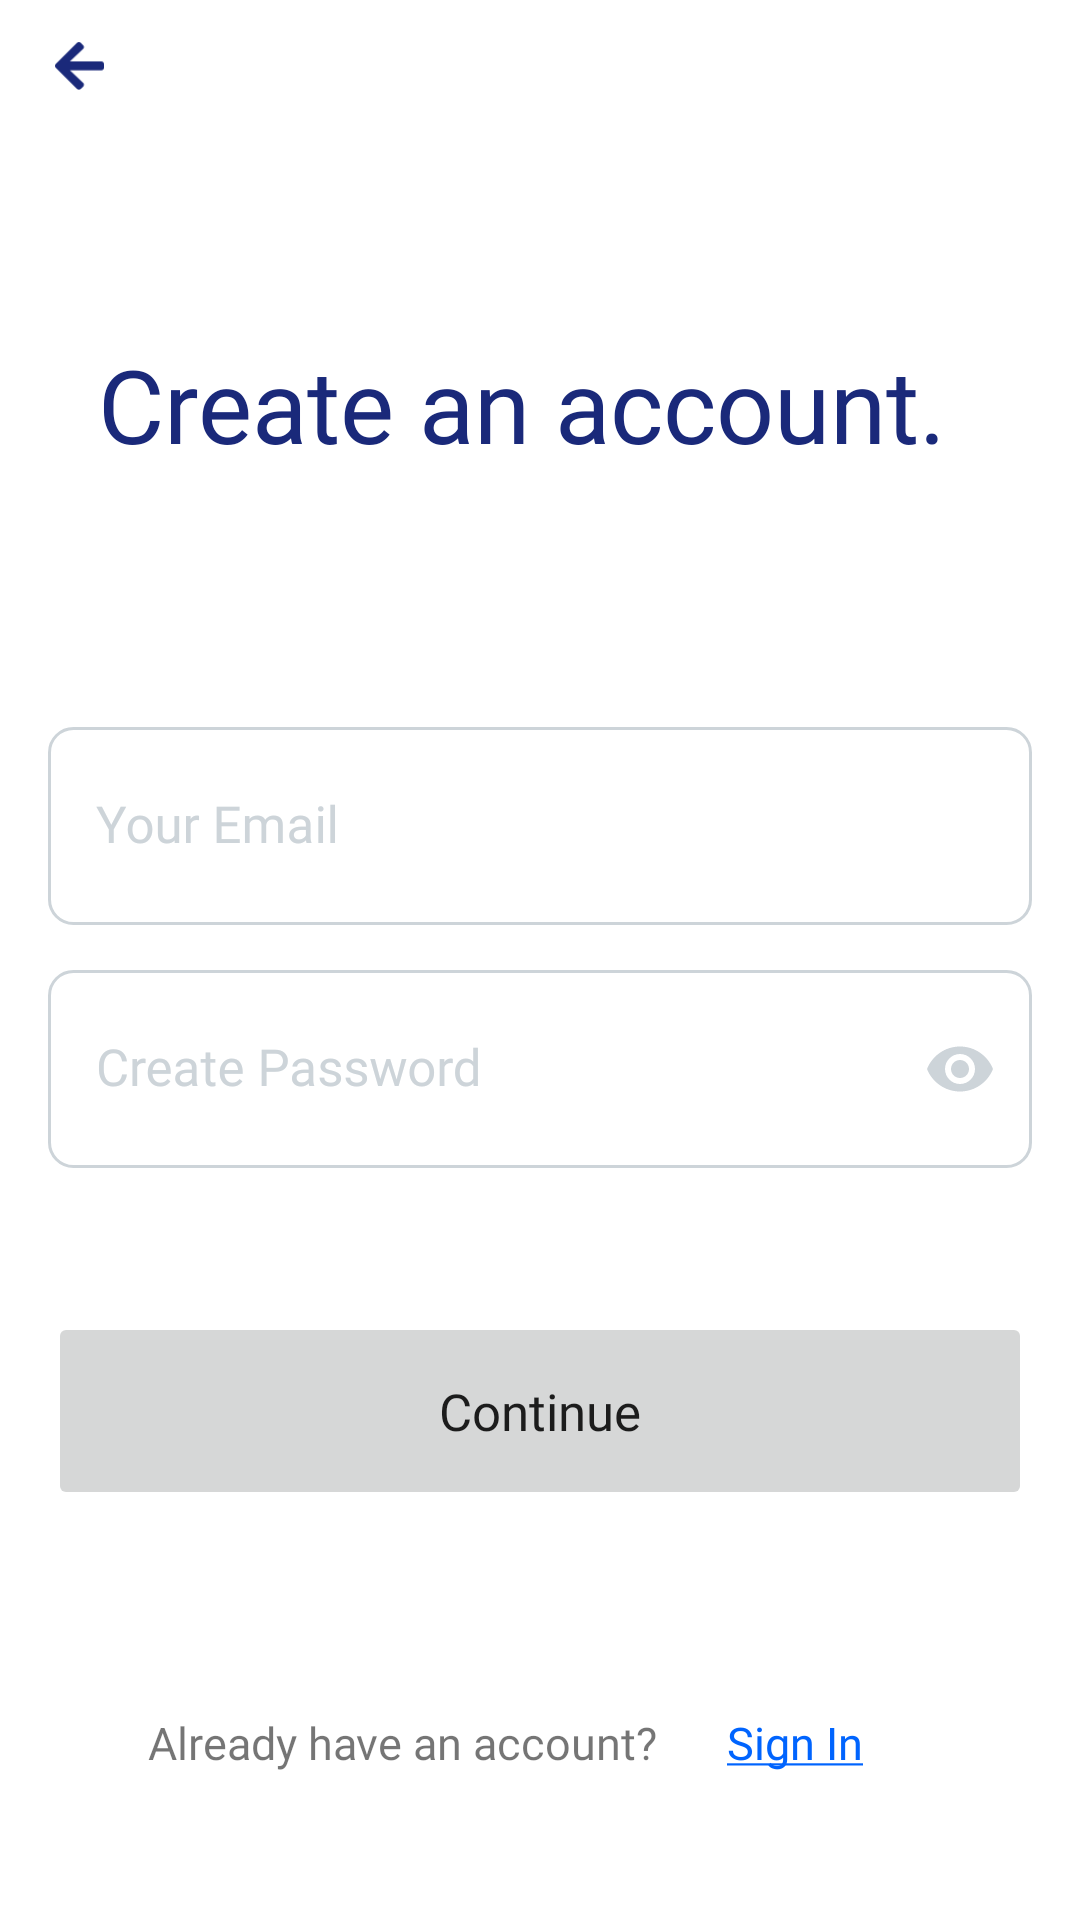

Produce the Android XML layout that renders to this screen, including the resource entries it uses.
<!-- AndroidManifest.xml: application theme Theme.SupplyManagementApp -->
<!-- res/layout/fragment_create_account.xml -->
<?xml version="1.0" encoding="utf-8"?>
<androidx.constraintlayout.widget.ConstraintLayout xmlns:android="http://schemas.android.com/apk/res/android"
    xmlns:app="http://schemas.android.com/apk/res-auto"
    xmlns:tools="http://schemas.android.com/tools"
    android:layout_width="match_parent"
    android:layout_height="match_parent"
    android:paddingLeft="16dp"
    android:paddingRight="16dp"
    tools:context=".Views.BorrowFragments.SignUpFragment.CreateAccountFragment">

    <ImageView
        android:id="@+id/btnBack"
        android:layout_width="44dp"
        android:layout_height="44dp"
        android:layout_marginLeft="-12dp"
        android:padding="14dp"
        android:scaleType="centerCrop"
        android:src="@drawable/icon_arrow_back"
        app:layout_constraintStart_toStartOf="parent"
        app:layout_constraintTop_toTopOf="parent" />

    <TextView
        android:id="@+id/textView2"
        android:layout_width="wrap_content"
        android:layout_height="wrap_content"
        android:layout_marginTop="112dp"
        android:fontFamily="@font/interregular"
        android:text="Create an account."
        android:textColor="@color/primary"
        android:textSize="34dp"
        app:layout_constraintEnd_toEndOf="parent"
        app:layout_constraintStart_toStartOf="@+id/btnBack"
        app:layout_constraintTop_toTopOf="parent" />

    <com.google.android.material.textfield.TextInputLayout
        android:id="@+id/tilEmail"
        android:layout_width="match_parent"
        android:layout_height="wrap_content"
        android:layout_marginTop="85dp"
        android:textColorHint="#CDD4D9"
        app:boxStrokeWidth="0dp"
        app:boxStrokeWidthFocused="0dp"
        app:hintTextColor="#CDD4D9"
        app:layout_constraintEnd_toEndOf="@+id/textView2"
        app:layout_constraintStart_toStartOf="@+id/textView2"
        app:layout_constraintTop_toBottomOf="@+id/textView2">

        <com.google.android.material.textfield.TextInputEditText
            android:id="@+id/etEmail"
            android:layout_width="match_parent"
            android:layout_height="66dp"
            android:background="@drawable/input_bg"
            android:fontFamily="@font/interregular"
            android:hint="Your Email"
            android:inputType="textEmailAddress"
            android:letterSpacing="0"
            android:textSize="17dp" />
    </com.google.android.material.textfield.TextInputLayout>

    <com.google.android.material.textfield.TextInputLayout
        android:id="@+id/tilPassword"
        android:layout_width="match_parent"
        android:layout_height="wrap_content"
        android:layout_marginTop="15dp"
        android:textColorHint="#CDD4D9"
        app:boxStrokeWidth="0dp"
        app:boxStrokeWidthFocused="0dp"
        app:endIconMode="password_toggle"
        app:endIconTint="#CDD4D9"
        app:hintTextColor="#CDD4D9"
        app:layout_constraintEnd_toEndOf="@+id/tilEmail"
        app:layout_constraintStart_toStartOf="@+id/tilEmail"
        app:layout_constraintTop_toBottomOf="@+id/tilEmail">

        <com.google.android.material.textfield.TextInputEditText
            android:id="@+id/etPassword"
            android:layout_width="match_parent"
            android:layout_height="66dp"
            android:background="@drawable/input_bg"
            android:fontFamily="@font/interregular"
            android:hint="Create Password"
            android:inputType="textPassword"
            android:letterSpacing="0"
            android:textSize="17dp" />
    </com.google.android.material.textfield.TextInputLayout>

    <Button
        android:id="@+id/btnContinue"
        android:layout_width="match_parent"
        android:layout_height="66dp"
        android:layout_marginTop="48dp"
        android:fontFamily="@font/intermedium"
        android:insetTop="0dp"
        android:insetBottom="0dp"
        android:letterSpacing="0"
        android:stateListAnimator="@null"
        android:text="Continue"
        android:textAllCaps="false"
        android:textSize="17dp"
        app:cornerRadius="10dp"
        app:layout_constraintEnd_toEndOf="@+id/tilPassword"
        app:layout_constraintStart_toStartOf="@+id/tilPassword"
        app:layout_constraintTop_toBottomOf="@+id/tilPassword" />

    <TextView
        android:id="@+id/textView4"
        android:layout_width="wrap_content"
        android:layout_height="wrap_content"
        android:layout_marginBottom="49dp"
        android:fontFamily="@font/interregular"
        android:text="Already have an account?"
        android:textSize="15dp"
        app:layout_constraintBottom_toBottomOf="parent"
        app:layout_constraintEnd_toStartOf="@+id/btnSignIn"
        app:layout_constraintHorizontal_chainStyle="packed"
        app:layout_constraintStart_toStartOf="parent" />

    <TextView
        android:id="@+id/btnSignIn"
        android:layout_width="92dp"
        android:layout_height="wrap_content"
        android:layout_marginBottom="49dp"
        android:fontFamily="@font/interregular"
        android:text="@string/SignIn"
        android:textAlignment="center"
        android:textColor="#0064FE"
        android:textSize="15dp"
        app:layout_constraintBottom_toBottomOf="parent"
        app:layout_constraintEnd_toEndOf="parent"
        app:layout_constraintStart_toEndOf="@+id/textView4" />

</androidx.constraintlayout.widget.ConstraintLayout>
<!-- resources referenced by this layout -->
<resources>
  <color name="primary">#1A297A</color>
  <!-- drawable icon_arrow_back: png bitmap (drawable-hdpi, 373 bytes) -->
  <!-- drawable input_bg (drawable) -->
  <?xml version="1.0" encoding="utf-8"?>
  <shape xmlns:android="http://schemas.android.com/apk/res/android">
      <corners android:radius="8dp"/>
      <stroke android:width="1dp" android:color="#CDD4D9"/>
      <solid android:color="@color/white"/>
  </shape>
  <string name="SignIn"><u>Sign In</u></string>
  <style name="Theme.SupplyManagementApp" parent="Theme.MaterialComponents.DayNight.NoActionBar">
          
          <item name="colorPrimary">@color/primary</item>
          <item name="colorPrimaryVariant">@color/purple_700</item>
          <item name="colorOnPrimary">@color/white</item>
          
          <item name="colorSecondary">@color/teal_200</item>
          <item name="colorSecondaryVariant">@color/teal_700</item>
          <item name="colorOnSecondary">@color/black</item>
          
          <item name="android:statusBarColor">@color/transparent</item>
          
  
      </style>
  <color name="white">#FFFFFFFF</color>
  <color name="purple_700">#FF3700B3</color>
  <color name="teal_200">#FF03DAC5</color>
  <color name="teal_700">#FF018786</color>
  <color name="black">#FF000000</color>
  <color name="transparent">#00FFFFFF</color>
</resources>
